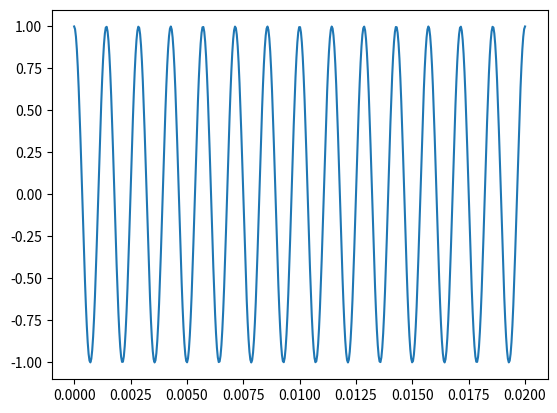

This figure's Python source: (Note: this script raises an exception after producing the figure.)
"""ECE 200 Lab 3: sampling and aliasing

Background: DSP First Lab S-8 (spectrograms, harmonic lines and chirp aliasing),
linked on the week 3 page. It uses MATLAB; this lab does the core ideas in Python.

How to work:
  1. Fill in each function marked TODO. Replace `return None` with your code.
  2. Check:   .venv\\Scripts\\python labs\\check.py 3
  3. Plot:    .venv\\Scripts\\python data\\labs\\lab03_aliasing.py
"""
import numpy as np


# %% TODO 1: sample a cosine
def sample_cosine(f, fs, n_samples, phi=0.0):
    """Return x[n] = cos(2 pi f n / fs + phi) for n = 0, 1, ..., n_samples - 1.

    Hint: n = np.arange(n_samples)
    """
    return None  # TODO


# %% TODO 2: predict the alias
def alias_frequency(f, fs):
    """Return the frequency (between 0 and fs/2) that a cosine at f Hz looks like
    after sampling at fs.

    Rule: subtract the nearest whole multiple of fs, then drop the sign:
        f_alias = |f - k fs|  with  k = round(f / fs)
    """
    return None  # TODO


# %% TODO 3: find it with the FFT
def fft_peak_frequency(x, fs):
    """Return the frequency in Hz of the biggest FFT line between 0 and fs/2.

    Steps: X = np.abs(np.fft.fft(x)); keep X[0 : N//2 + 1]; k = np.argmax(...);
    bin k is at k * fs / N Hz.
    """
    return None  # TODO


# %% TODO 4: rebuild the continuous signal
def sinc_reconstruct(x, fs, t):
    """Return the ideal D-to-C output at each time in t:
        x(t) = sum_n x[n] sinc(fs t - n)
    np.sinc(u) is sin(pi u) / (pi u), which is the sinc you need.
    Hint: loop over the times in t; for each one, sum over n = np.arange(len(x)).
    """
    return None  # TODO


# %% Try it: a 700 Hz cosine sampled at 1000 Hz
if __name__ == "__main__":
    import matplotlib.pyplot as plt

    fs, f = 1000, 700
    x = sample_cosine(f, fs, 1000)
    print("predicted alias:", alias_frequency(f, fs), "Hz;  FFT peak:", fft_peak_frequency(x, fs), "Hz")
    t = np.linspace(0, 0.02, 500)
    plt.plot(t, np.cos(2 * np.pi * f * t), label=f"{f} Hz original")
    plt.plot(t, sinc_reconstruct(x, fs, t), label="rebuilt from the samples")
    plt.plot(np.arange(21) / fs, x[:21], "o", label="samples")
    plt.legend()
    plt.show()
